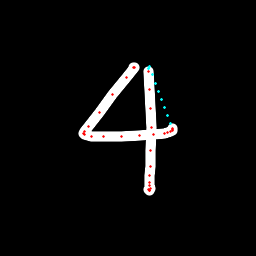

Values plotted in this chart, from the file beside it:
x, y, hover, eod
133.4, 67.54, 0.0, 0.0
133.9, 67.08, 0.0, 0.0
134.3, 67.62, 0.0, 0.0
126.3, 77.28, 0.0, 0.0
112.7, 94.94, 0.0, 0.0
99.07, 112.4, 0.0, 0.0
88.49, 126.1, 0.0, 0.0
84.73, 132, 0.0, 0.0
83.99, 133.9, 0.0, 0.0
84.75, 135, 0.0, 0.0
91.24, 136.3, 0.0, 0.0
103, 137, 0.0, 0.0
121.3, 137, 0.0, 0.0
139.6, 135.8, 0.0, 0.0
153.9, 134.6, 0.0, 0.0
164.1, 133.6, 0.0, 0.0
167.7, 132.9, 0.0, 0.0
170.9, 131.9, 0.0, 0.0
172.1, 130.6, 0.0, 0.0
172.7, 129.7, 0.0, 0.0
172.5, 128.8, 0.0, 0.0
170.4, 123.8, 1.0, 0.0
167.3, 115.7, 1.0, 0.0
164.3, 107.5, 1.0, 0.0
161.2, 99.4, 1.0, 0.0
158.2, 91.26, 1.0, 0.0
155.1, 83.12, 1.0, 0.0
152.1, 74.98, 1.0, 0.0
149.1, 66.84, 1.0, 0.0
148.2, 68.01, 1.0, 0.0
148, 71.82, 0.0, 0.0
150, 89.35, 0.0, 0.0
151, 108.7, 0.0, 0.0
151.2, 127.7, 0.0, 0.0
150.5, 150.3, 0.0, 0.0
150.2, 166.2, 0.0, 0.0
149.7, 175.9, 0.0, 0.0
149.8, 182.6, 0.0, 0.0
149.9, 185, 0.0, 0.0
150.2, 188, 0.0, 0.0
150, 190.4, 0.0, 0.0
149.4, 190.6, 0.0, 0.0
148.2, 189.9, 0.0, 1.0
